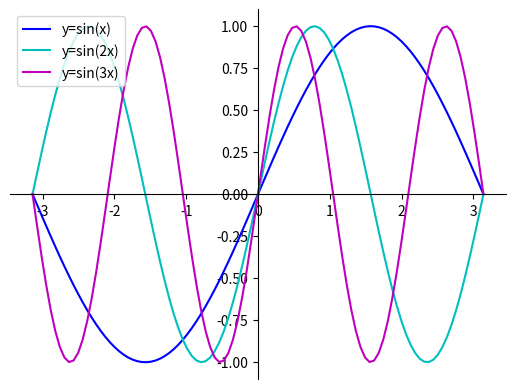

Write Python code to recreate this figure.
import matplotlib.pyplot as plt
import numpy as np

# 100 linearly spaced numbers
x = np.linspace(-np.pi,np.pi,100)

p = np.sin(x) # y = sin(x)
q = np.sin(2*x) # y = sin(2x)
r = np.sin(3*x) # y = sin(3x)


# setting the axes at the centre
fig = plt.figure()
ax = fig.add_subplot(1, 1, 1)
ax.spines['left'].set_position('center')
ax.spines['bottom'].set_position('center')
ax.spines['right'].set_color('none')
ax.spines['top'].set_color('none')
ax.xaxis.set_ticks_position('bottom')
ax.yaxis.set_ticks_position('left')

# plot the functions, with labels
plt.plot(x,p, 'b-', label='y=sin(x)')
plt.plot(x,q, 'c-', label='y=sin(2x)')
plt.plot(x,r, 'm-', label='y=sin(3x)')

plt.legend(loc='upper left')

# show the plot
plt.show()
